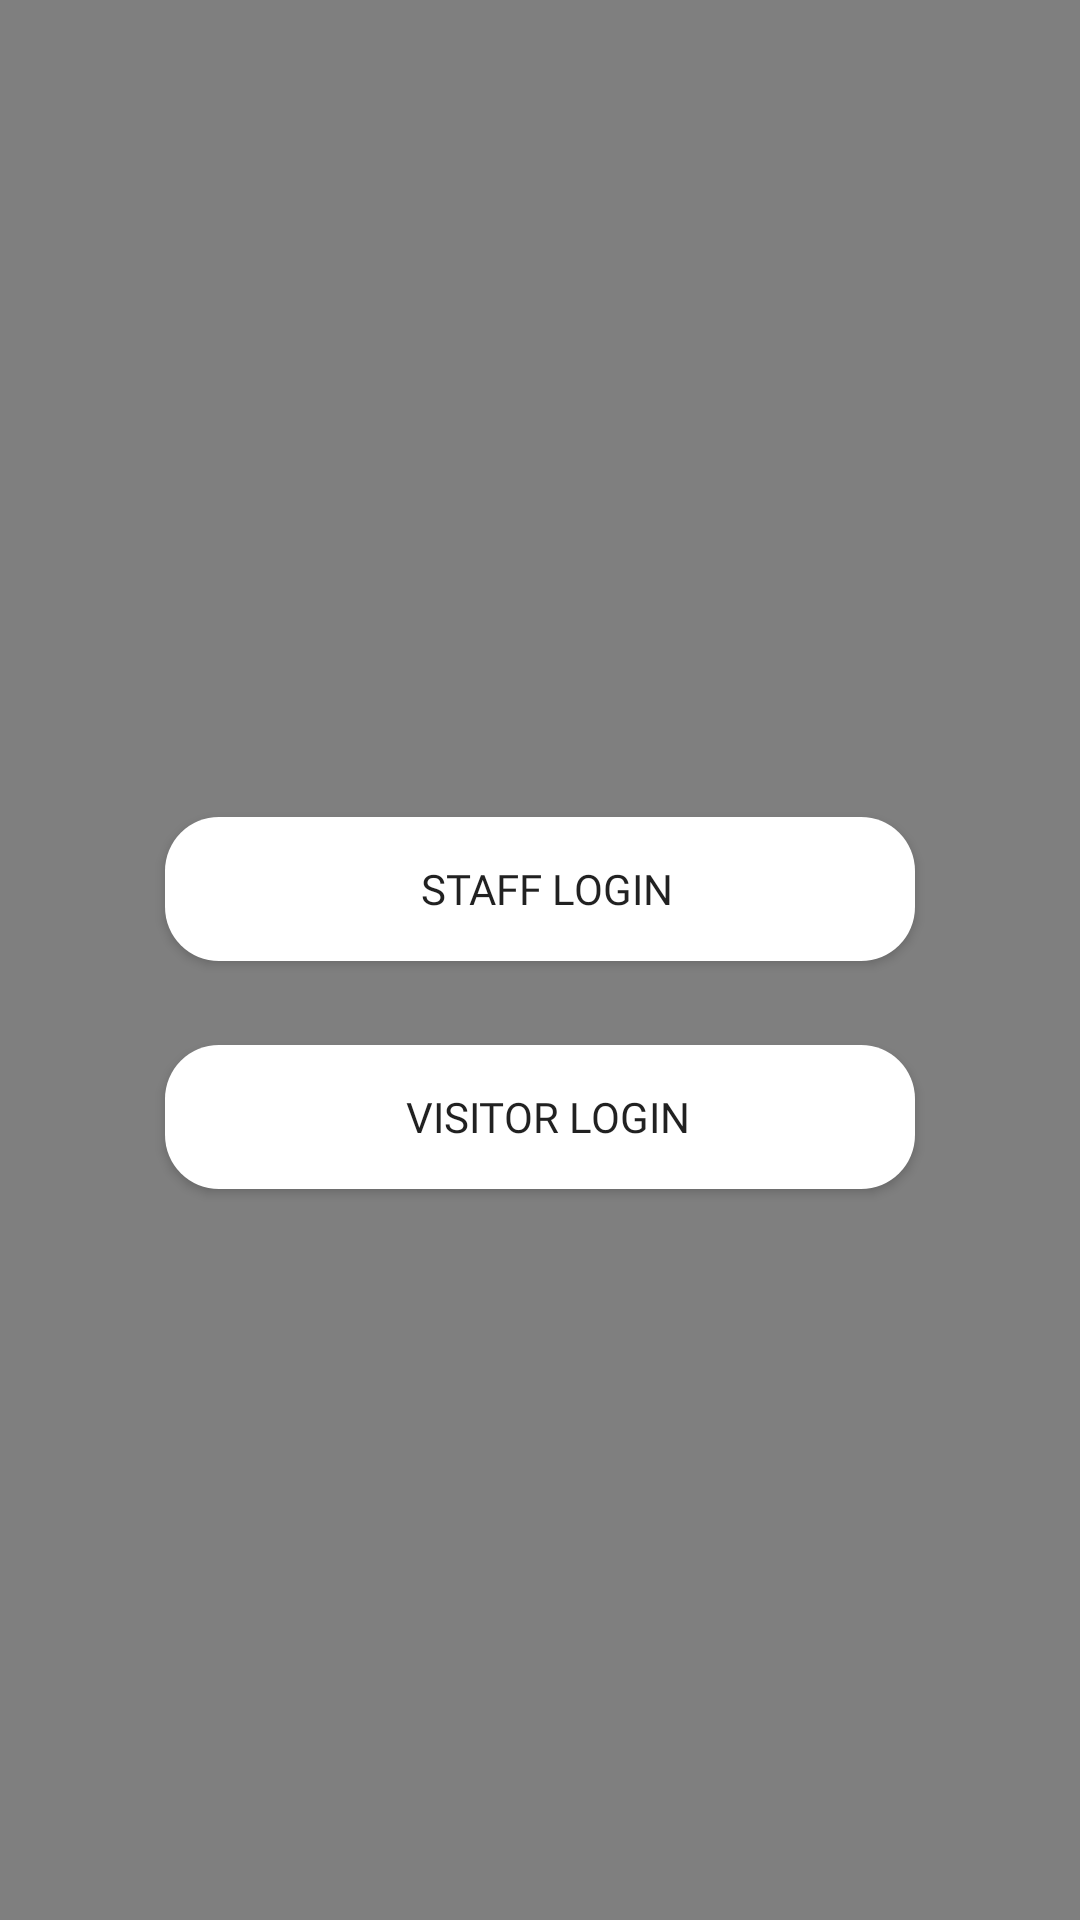

Here is an Android app screen rendered from its layout file. Give the layout XML and the strings, colors and styles it references.
<!-- AndroidManifest.xml: activity theme AppTheme.NoActionBar -->
<!-- res/layout/activity_home.xml -->
<?xml version="1.0" encoding="utf-8"?>
<FrameLayout xmlns:android="http://schemas.android.com/apk/res/android"
    android:layout_width="match_parent"
    android:layout_height="match_parent"
    xmlns:app="http://schemas.android.com/apk/res-auto"
    android:orientation="vertical">

    <android.support.design.widget.AppBarLayout
        android:id="@+id/appbar"
        android:layout_width="match_parent"
        android:layout_height="wrap_content"
        android:background="@android:color/transparent"
        android:gravity="center_horizontal"
        android:orientation="vertical"
        android:paddingLeft="@dimen/activity_horizontal_margin"
        android:paddingRight="@dimen/activity_horizontal_margin">

        <android.support.v7.widget.Toolbar
            android:id="@+id/toolbar"
            android:layout_width="match_parent"
            android:layout_height="?attr/actionBarSize"
            android:layout_weight="1"
            android:background="@android:color/transparent"
            android:fontFamily="@font/railwaywebfont"
            app:layout_scrollFlags="scroll|enterAlways"
            app:popupTheme="@style/AppTheme.PopupOverlay"
            app:title="@string/app_name"
            app:titleTextColor="#FFFFFF">

        </android.support.v7.widget.Toolbar>

    </android.support.design.widget.AppBarLayout>


    <include layout="@layout/video_sigin"></include>
</FrameLayout>
<!-- res/layout/video_sigin.xml (included above) -->
<?xml version="1.0" encoding="utf-8"?>
<android.support.constraint.ConstraintLayout xmlns:android="http://schemas.android.com/apk/res/android"
    xmlns:app="http://schemas.android.com/apk/res-auto"
    xmlns:tools="http://schemas.android.com/tools" android:layout_width="match_parent"
    android:layout_height="match_parent"
    tools:context=".HomeActivity">

<VideoView
    android:id="@+id/videoView"
    android:layout_width="match_parent"
    android:layout_height="match_parent"
    app:layout_constraintBottom_toBottomOf="parent"
    app:layout_constraintHorizontal_bias="0.0"
    app:layout_constraintLeft_toLeftOf="parent"
    app:layout_constraintRight_toRightOf="parent"
    app:layout_constraintBottom_toTopOf="parent"
    app:layout_constraintVertical_bias="0.0">

</VideoView>

    <Button
        android:id="@+id/btn_staff_portal"
        style="@style/Base.TextAppearance.AppCompat.Button"
        android:layout_width="250dp"
        android:layout_height="wrap_content"
        android:background="@drawable/rounded_edit"
        android:ems="10"
        android:paddingLeft="5dp"
        android:fontFamily="@font/railwaywebfont"
        android:text="Staff Login"
        app:layout_constraintBottom_toBottomOf="parent"
        app:layout_constraintLeft_toLeftOf="parent"
        app:layout_constraintRight_toRightOf="parent"
        app:layout_constraintTop_toBottomOf="@+id/view3"
        app:layout_constraintVertical_bias="0.451" />

<View
    android:id="@+id/view3"
    android:layout_width="wrap_content"
    android:layout_height="10dp" />

    <Button
        android:id="@+id/btn_visitors_portal"
        android:layout_width="250dp"
        android:layout_height="wrap_content"
        android:layout_marginTop="28dp"
        android:background="@drawable/rounded_edit"
        android:fontFamily="@font/railwaywebfont"
        android:paddingLeft="5dp"
        android:text="Visitor Login"
        app:layout_constraintEnd_toEndOf="parent"
        app:layout_constraintLeft_toLeftOf="parent"
        app:layout_constraintRight_toRightOf="parent"
        app:layout_constraintStart_toStartOf="parent"
        app:layout_constraintTop_toBottomOf="@+id/btn_staff_portal" />

</android.support.constraint.ConstraintLayout>
<!-- resources referenced by this layout -->
<resources>
  <dimen name="activity_horizontal_margin">16dp</dimen>
  <!-- drawable rounded_edit (drawable) -->
  <?xml version="1.0" encoding="utf-8"?>
  <shape xmlns:android="http://schemas.android.com/apk/res/android"
      android:shape="rectangle" android:padding="10dp">
  
          <solid android:color="#FFFFFF"/>
              <corners
                  android:radius="18dp"/>
  </shape>
  <string name="app_name">StaffAccessSystems</string>
  <style name="AppTheme.PopupOverlay" parent="ThemeOverlay.AppCompat.Light" />
  <style name="AppTheme.NoActionBar">
          <item name="windowActionBar">false</item>
          <item name="windowNoTitle">true</item>
      </style>
</resources>
